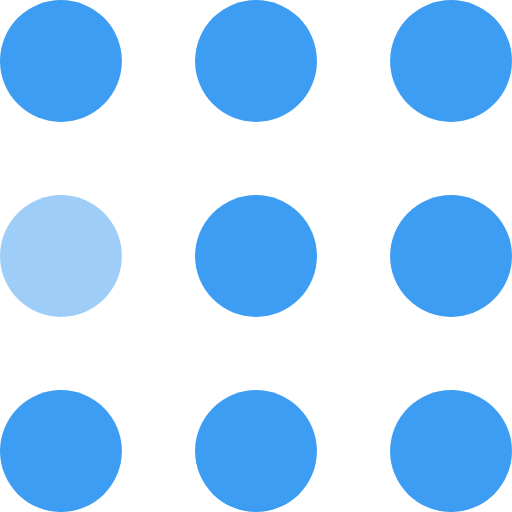
t = 0.00 s
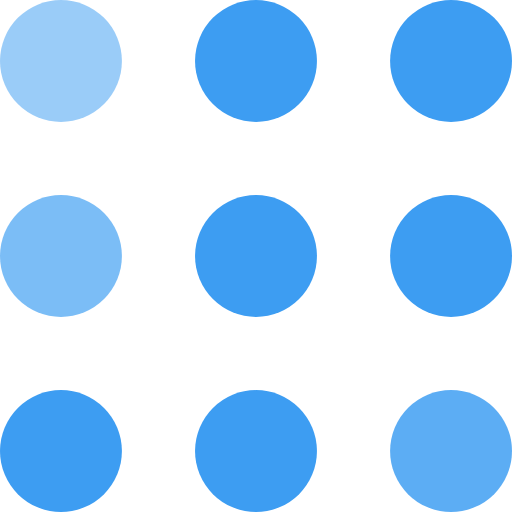
t = 0.30 s
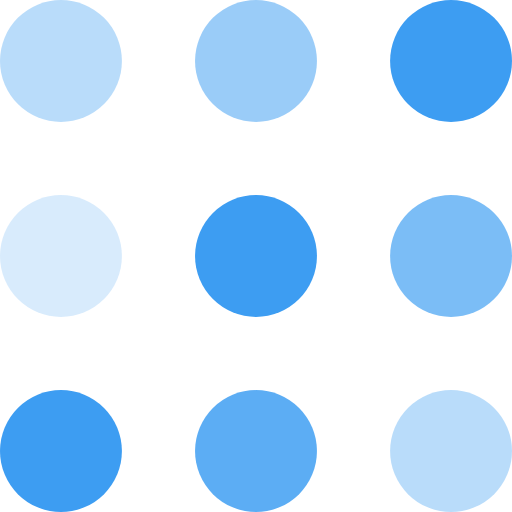
t = 0.60 s
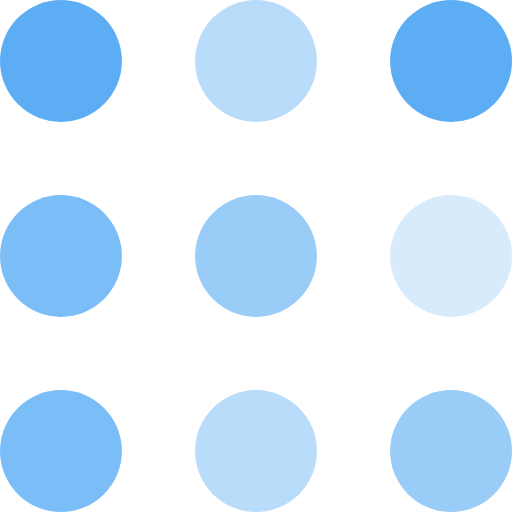
t = 0.90 s
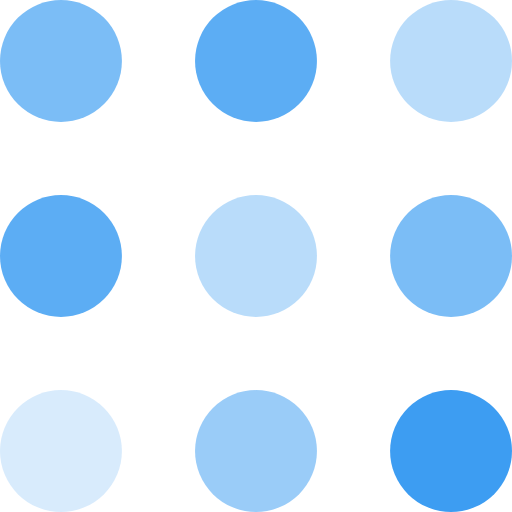
t = 1.20 s
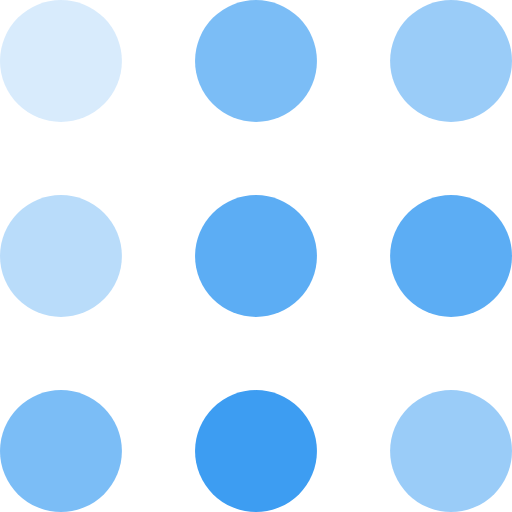
t = 1.50 s

The animated SVG that drew these frames (rendered in a browser with its animation timeline set to each time). Animation: 9 SMIL elements (animate=9); one cycle of 1.80 s, repeats indefinitely.

<svg width="105" height="105" viewBox="0 0 105 105" xmlns="http://www.w3.org/2000/svg" fill="#3D9DF2">
    <circle cx="12.5" cy="12.5" r="12.5">
        <animate attributeName="fill-opacity"
         begin="0s" dur="1s"
         values="1;.2;1" calcMode="linear"
         repeatCount="indefinite" />
    </circle>
    <circle cx="12.5" cy="52.5" r="12.5" fill-opacity=".5">
        <animate attributeName="fill-opacity"
         begin="100ms" dur="1s"
         values="1;.2;1" calcMode="linear"
         repeatCount="indefinite" />
    </circle>
    <circle cx="52.5" cy="12.5" r="12.5">
        <animate attributeName="fill-opacity"
         begin="300ms" dur="1s"
         values="1;.2;1" calcMode="linear"
         repeatCount="indefinite" />
    </circle>
    <circle cx="52.5" cy="52.5" r="12.5">
        <animate attributeName="fill-opacity"
         begin="600ms" dur="1s"
         values="1;.2;1" calcMode="linear"
         repeatCount="indefinite" />
    </circle>
    <circle cx="92.5" cy="12.5" r="12.5">
        <animate attributeName="fill-opacity"
         begin="800ms" dur="1s"
         values="1;.2;1" calcMode="linear"
         repeatCount="indefinite" />
    </circle>
    <circle cx="92.5" cy="52.5" r="12.5">
        <animate attributeName="fill-opacity"
         begin="400ms" dur="1s"
         values="1;.2;1" calcMode="linear"
         repeatCount="indefinite" />
    </circle>
    <circle cx="12.5" cy="92.5" r="12.5">
        <animate attributeName="fill-opacity"
         begin="700ms" dur="1s"
         values="1;.2;1" calcMode="linear"
         repeatCount="indefinite" />
    </circle>
    <circle cx="52.5" cy="92.5" r="12.5">
        <animate attributeName="fill-opacity"
         begin="500ms" dur="1s"
         values="1;.2;1" calcMode="linear"
         repeatCount="indefinite" />
    </circle>
    <circle cx="92.5" cy="92.5" r="12.5">
        <animate attributeName="fill-opacity"
         begin="200ms" dur="1s"
         values="1;.2;1" calcMode="linear"
         repeatCount="indefinite" />
    </circle>
</svg>
